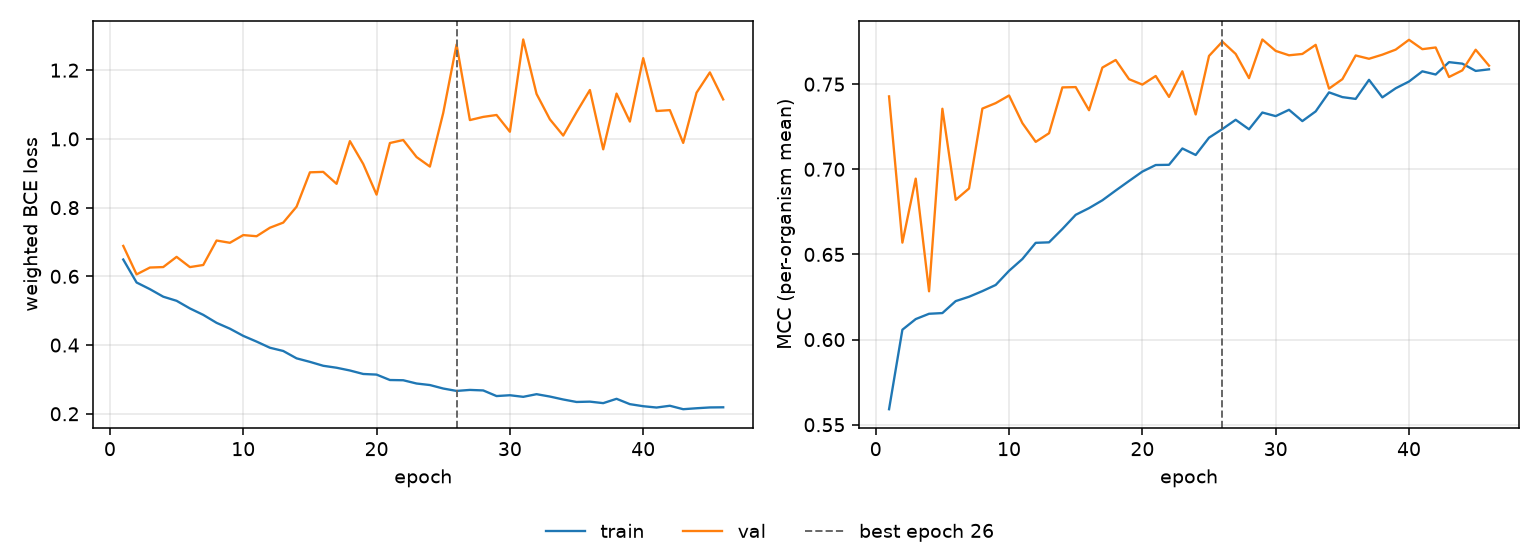

Values plotted in this chart, from the file beside it:
epoch, tr_loss, vl_loss, tr_mcc, vl_mcc, is_best
1, 0.6489, 0.6886, 0.5591, 0.7428, False
2, 0.5821, 0.6057, 0.6058, 0.6569, False
3, 0.5627, 0.6256, 0.612, 0.6945, False
4, 0.5408, 0.627, 0.6152, 0.6283, False
5, 0.5288, 0.6567, 0.6156, 0.7356, False
6, 0.5066, 0.6269, 0.6226, 0.6821, False
7, 0.4879, 0.633, 0.6252, 0.6887, False
8, 0.4646, 0.7042, 0.6285, 0.7357, False
9, 0.4476, 0.6976, 0.6321, 0.7389, False
10, 0.4267, 0.7201, 0.6404, 0.7433, False
11, 0.4101, 0.7167, 0.6473, 0.7271, False
12, 0.3922, 0.7415, 0.6568, 0.7161, False
13, 0.3827, 0.7564, 0.6571, 0.7212, False
14, 0.3613, 0.8028, 0.6649, 0.7481, False
15, 0.3511, 0.9027, 0.6733, 0.7483, False
16, 0.3397, 0.904, 0.6772, 0.7347, False
17, 0.334, 0.8693, 0.6818, 0.7597, False
18, 0.326, 0.9936, 0.6875, 0.7642, False
19, 0.3158, 0.927, 0.6931, 0.7529, False
20, 0.314, 0.8379, 0.6987, 0.7497, False
21, 0.2983, 0.988, 0.7025, 0.7548, False
22, 0.2976, 0.9967, 0.7026, 0.7425, False
23, 0.2881, 0.9472, 0.7122, 0.7576, False
24, 0.2836, 0.9195, 0.7084, 0.7322, False
25, 0.2735, 1.076, 0.7186, 0.7666, False
26, 0.2665, 1.275, 0.7236, 0.775, True
27, 0.2694, 1.055, 0.7291, 0.7677, False
28, 0.2679, 1.064, 0.7235, 0.7535, False
29, 0.2516, 1.07, 0.7333, 0.7762, False
30, 0.254, 1.021, 0.7312, 0.7695, False
31, 0.2493, 1.289, 0.7349, 0.767, False
32, 0.257, 1.131, 0.7283, 0.7677, False
33, 0.2501, 1.057, 0.734, 0.7731, False
34, 0.2416, 1.01, 0.7452, 0.7474, False
35, 0.2343, 1.078, 0.7424, 0.7529, False
36, 0.2353, 1.142, 0.7413, 0.7668, False
37, 0.231, 0.9697, 0.7525, 0.7649, False
38, 0.2436, 1.132, 0.7422, 0.7673, False
39, 0.228, 1.05, 0.7476, 0.7703, False
40, 0.222, 1.235, 0.7515, 0.7761, False
41, 0.2182, 1.081, 0.7575, 0.7705, False
42, 0.2233, 1.084, 0.7557, 0.7715, False
43, 0.2133, 0.9883, 0.7629, 0.7542, False
44, 0.2161, 1.134, 0.762, 0.7581, False
45, 0.2184, 1.194, 0.7578, 0.7702, False
46, 0.2189, 1.115, 0.7587, 0.7609, False
